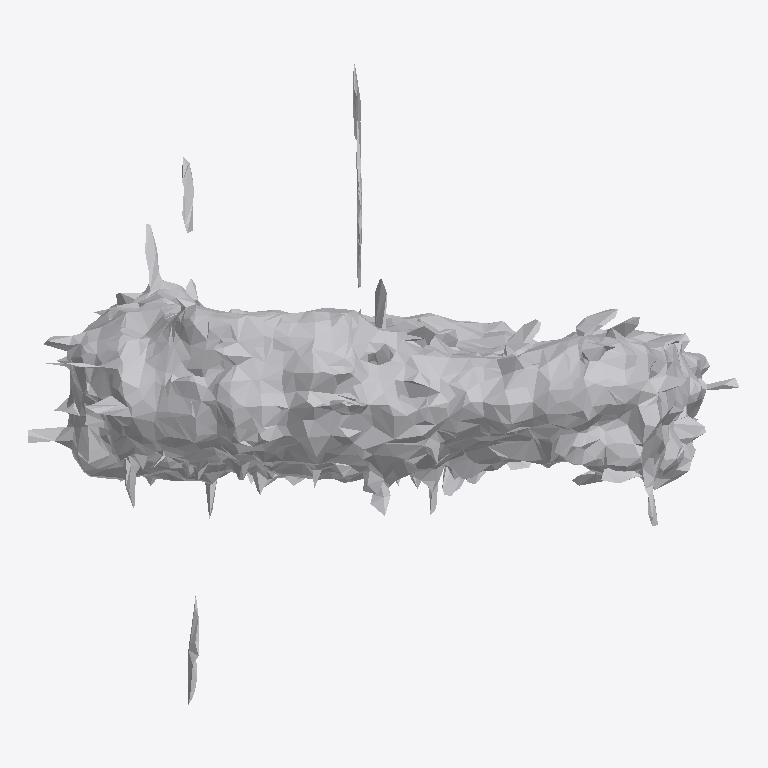
Plan cut of the same IFC building model at storey 'Ground Floor' (level 0.00 m, cut at 1.40 m), seen from above with north up, elements coloured by IFC class: 1 other element (light grey). No cut surface shows.
Extent 0.892 m × 0.806 m × 0.563 m (x, y, z). Storeys (1): Ground Floor at 0.00 m. Elements (1): 1 IfcFurniture.

HEADER;
FILE_DESCRIPTION(('ViewDefinition [CoordinationView]'),'2;1');
FILE_NAME('','2026-07-12T09:11:22',(''),(''),'IfcOpenShell 0.8.0','IfcOpenShell 0.8.0','');
FILE_SCHEMA(('IFC4'));
ENDSEC;
DATA;
#17=IFCPROJECT('2Zkks0VOL2KQChMgc9Tu34',#5,'Office Project',$,$,$,$,(#15),#10);
#20=IFCSITE('3PV8cMpCj2X8VvoC4FsSPA',#5,'Site',$,$,#19,$,$,.ELEMENT.,$,$,$,$,$);
#22=IFCBUILDING('0hTmoR0OH1jeIeAHzrZTGS',#5,'Building',$,$,#21,$,$,.ELEMENT.,$,$,$);
#24=IFCBUILDINGSTOREY('2fx4wvWOPApgyzEnGfcOvw',#5,'Ground Floor',$,$,#23,$,$,.ELEMENT.,0.0);
#35=IFCFURNITURE('0srbge_rL8uRm3z41uPr2d',#5,'list02_planter',$,$,#34,#31,$,$);
ENDSEC;
